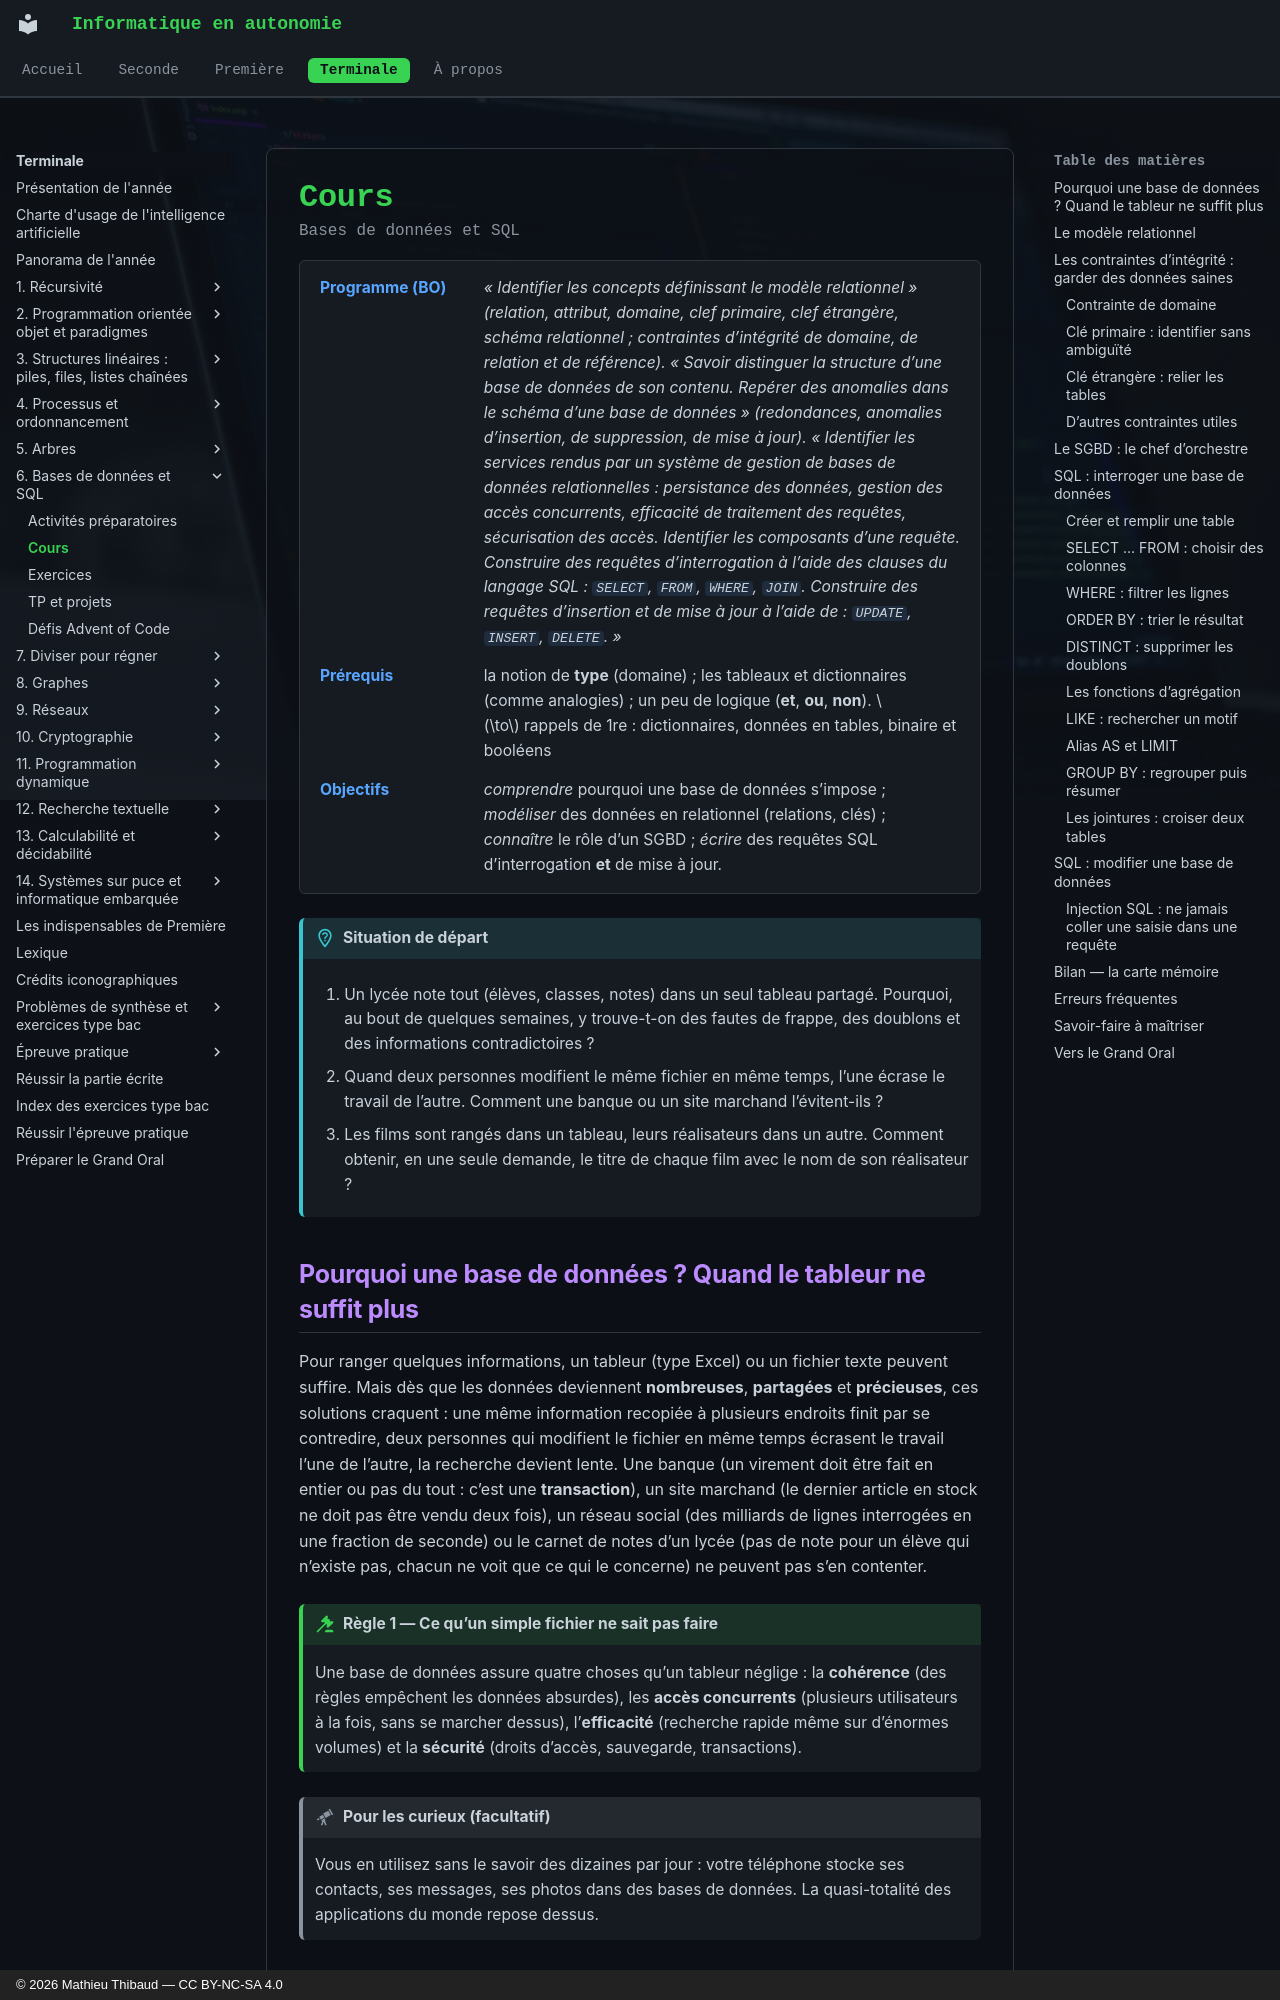

repository: MathThibaud/informatique-en-autonomie · page: terminale/06-bases-de-donnees-et-sql/cours/index.html · generator: mkdocs · copyright: © 2026 Mathieu Thibaud — CC BY-NC-SA 4.0

# Cours

<p class="sous-titre">Bases de données et SQL</p>

<span id="chap-06" class="ancre"></span>

<div class="tete-chapitre" markdown>

Programme (BO)
:   *« Identifier les concepts définissant le modèle relationnel » (relation, attribut, domaine, clef primaire, clef étrangère, schéma relationnel ; contraintes d’intégrité de domaine, de relation et de référence). « Savoir distinguer la structure d’une base de données de son contenu. Repérer des anomalies dans le schéma d’une base de données » (redondances, anomalies d’insertion, de suppression, de mise à jour). « Identifier les services rendus par un système de gestion de bases de données relationnelles : persistance des données, gestion des accès concurrents, efficacité de traitement des requêtes, sécurisation des accès. Identifier les composants d’une requête. Construire des requêtes d’interrogation à l’aide des clauses du langage SQL : `SELECT`, `FROM`, `WHERE`, `JOIN`. Construire des requêtes d’insertion et de mise à jour à l’aide de : `UPDATE`, `INSERT`, `DELETE`. »*

Prérequis
:   la notion de **type** (domaine) ; les tableaux et dictionnaires (comme analogies) ; un peu de logique (**et**, **ou**, **non**). $\to$ rappels de 1re : dictionnaires, données en tables, binaire et booléens

Objectifs
:   *comprendre* pourquoi une base de données s’impose ; *modéliser* des données en relationnel (relations, clés) ; *connaître* le rôle d’un SGBD ; *écrire* des requêtes SQL d’interrogation **et** de mise à jour.

</div>

!!! situation "Situation de départ"

    1.  Un lycée note tout (élèves, classes, notes) dans un seul tableau partagé. Pourquoi, au bout de quelques semaines, y trouve-t-on des fautes de frappe, des doublons et des informations contradictoires ?

    2.  Quand deux personnes modifient le même fichier en même temps, l’une écrase le travail de l’autre. Comment une banque ou un site marchand l’évitent-ils ?

    3.  Les films sont rangés dans un tableau, leurs réalisateurs dans un autre. Comment obtenir, en une seule demande, le titre de chaque film avec le nom de son réalisateur ?
